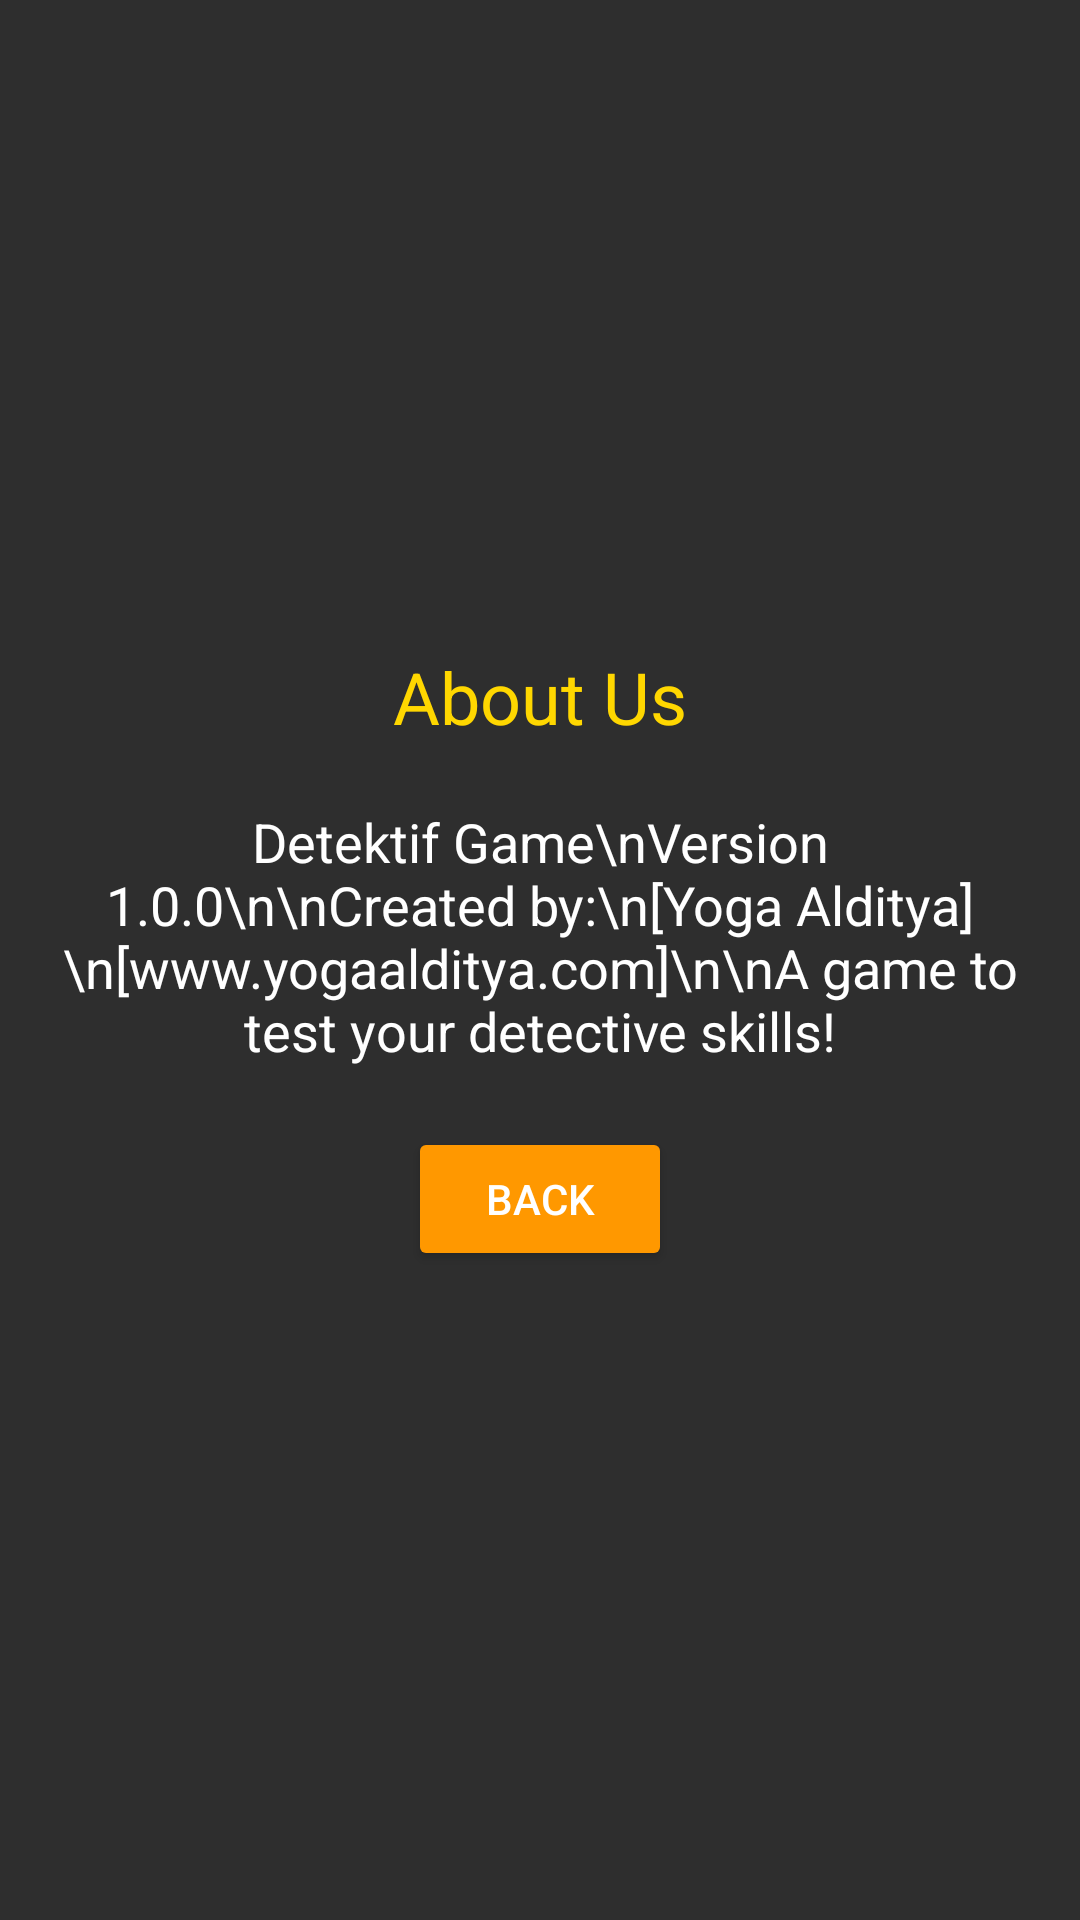

Produce the Android XML layout that renders to this screen, including the resource entries it uses.
<!-- AndroidManifest.xml: application theme Theme.AplicationGame -->
<!-- res/layout/activity_about_us.xml -->
<?xml version="1.0" encoding="utf-8"?>
<LinearLayout xmlns:android="http://schemas.android.com/apk/res/android"
    android:layout_width="match_parent"
    android:layout_height="match_parent"
    android:orientation="vertical"
    android:padding="16dp"
    android:background="#2E2E2E"
    android:gravity="center">

    <TextView
        android:layout_width="wrap_content"
        android:layout_height="wrap_content"
        android:text="About Us"
        android:textSize="24sp"
        android:textColor="#FFD700"
        android:layout_marginBottom="20dp" />

    <TextView
        android:layout_width="wrap_content"
        android:layout_height="wrap_content"
        android:text="Detektif Game\nVersion 1.0.0\n\nCreated by:\n[Yoga Alditya]\n[www.example.com]\n\nA game to test your detective skills!"
        android:textSize="18sp"
        android:textColor="#FFFFFF"
        android:gravity="center"
        android:layout_marginBottom="20dp" />

    <Button
        android:id="@+id/back_button"
        android:layout_width="wrap_content"
        android:layout_height="wrap_content"
        android:text="Back"
        android:layout_gravity="center"
        android:backgroundTint="#FF9800"
        android:textColor="#FFFFFF" />
</LinearLayout>
<!-- resources referenced by this layout -->
<resources>
  <style name="Theme.AplicationGame" parent="Base.Theme.AplicationGame" />
  <style name="Base.Theme.AplicationGame" parent="Theme.Material3.DayNight.NoActionBar">
          
          
      </style>
</resources>
